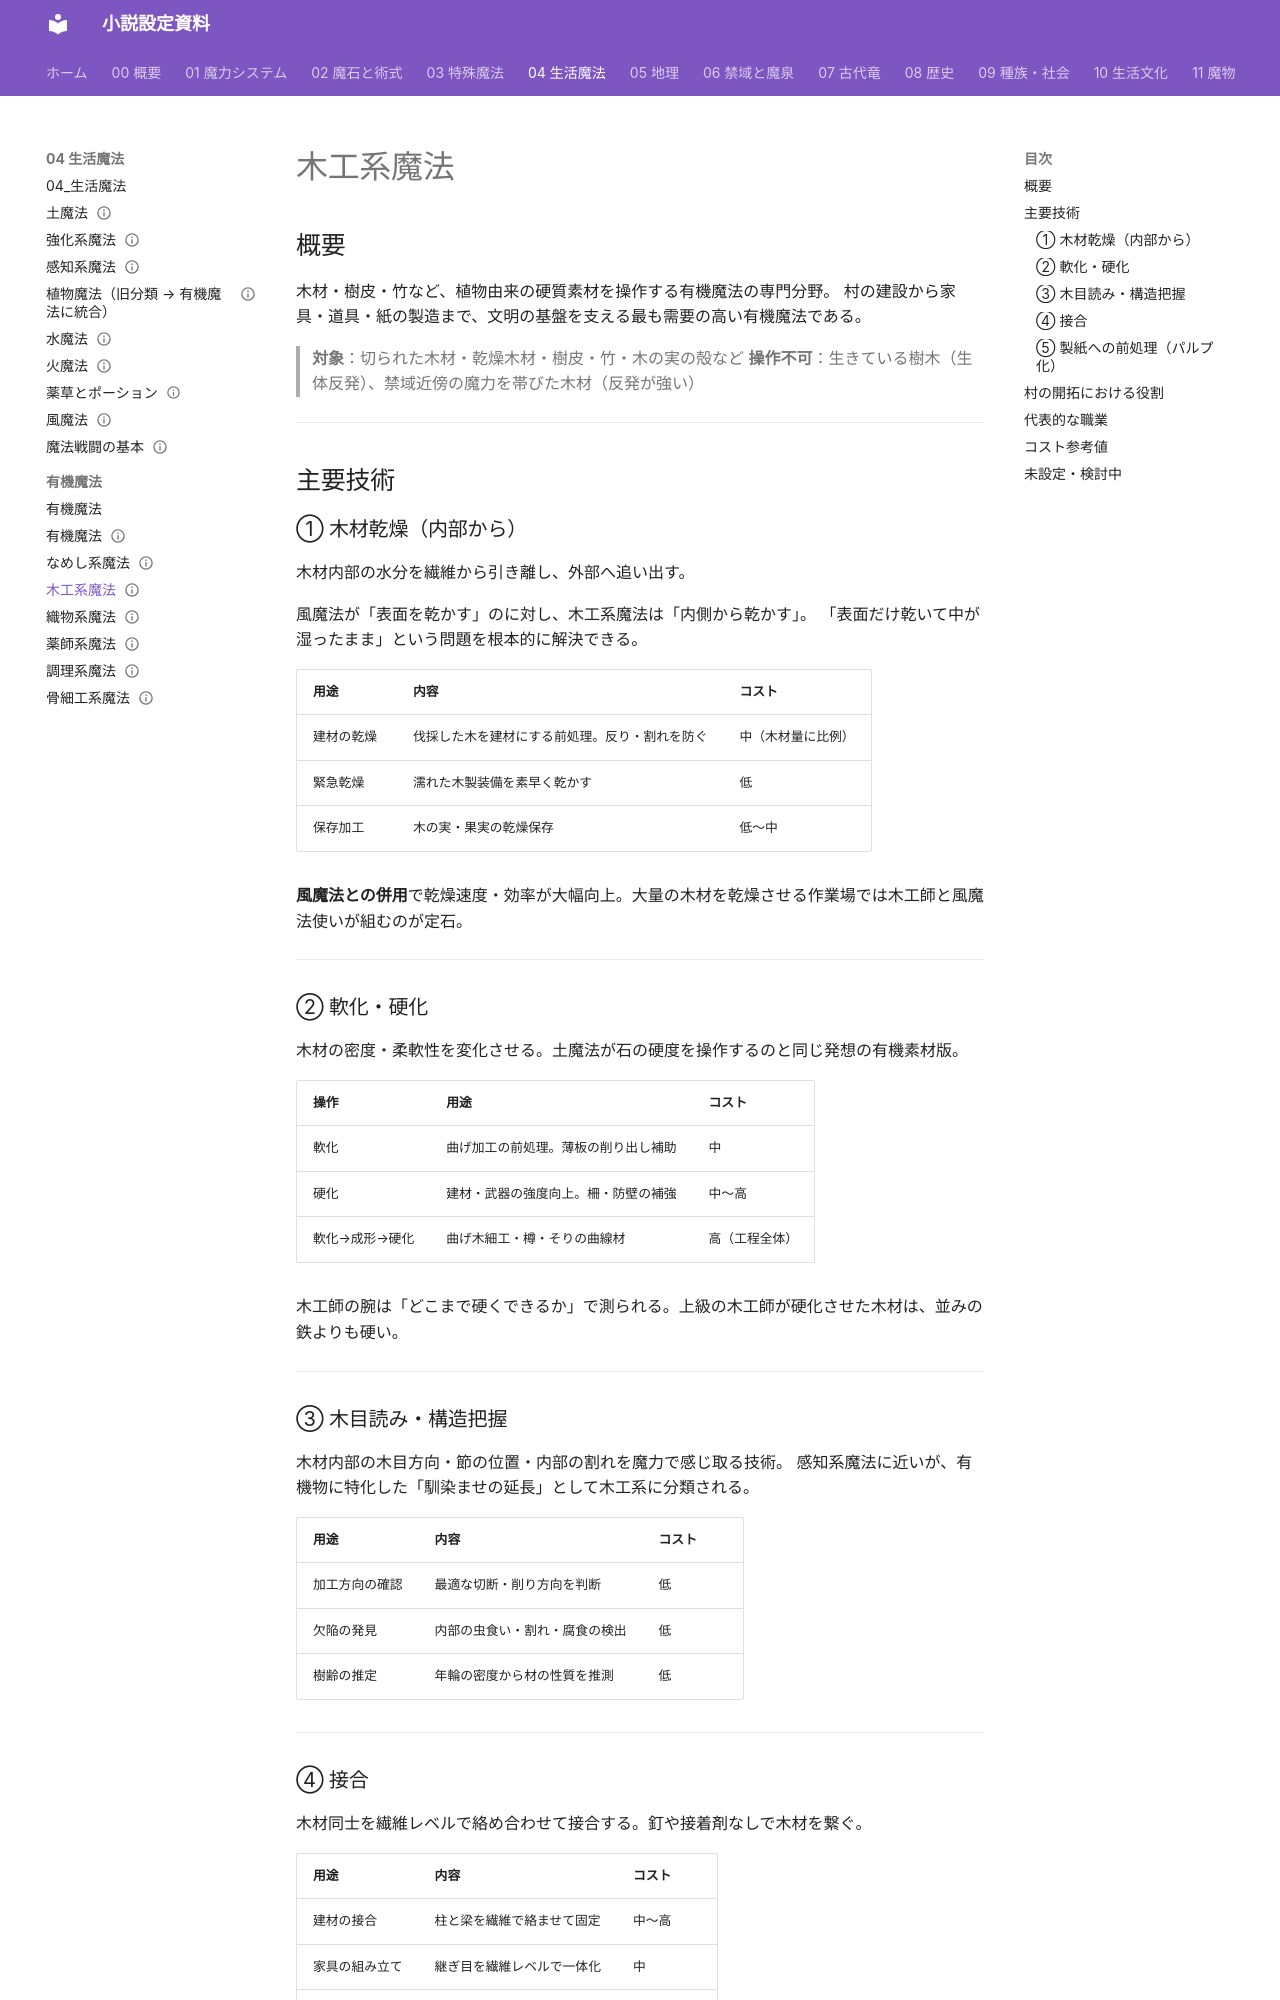

repository: annachloe2025/shosetu · page: 04_生活魔法/有機魔法/木工系魔法/index.html · generator: mkdocs

---
type: 有機魔法
aliases: [木工系魔法]
tags:
  - 魔法/生活
  - 魔法/有機
status: 設計中
---
# 木工系魔法

## 概要

木材・樹皮・竹など、植物由来の硬質素材を操作する有機魔法の専門分野。
村の建設から家具・道具・紙の製造まで、文明の基盤を支える最も需要の高い有機魔法である。

> **対象**：切られた木材・乾燥木材・樹皮・竹・木の実の殻など
> **操作不可**：生きている樹木（生体反発）、禁域近傍の魔力を帯びた木材（反発が強い）

---

## 主要技術

### ① 木材乾燥（内部から）

木材内部の水分を繊維から引き離し、外部へ追い出す。

風魔法が「表面を乾かす」のに対し、木工系魔法は「内側から乾かす」。
「表面だけ乾いて中が湿ったまま」という問題を根本的に解決できる。

| 用途 | 内容 | コスト |
|------|------|--------|
| 建材の乾燥 | 伐採した木を建材にする前処理。反り・割れを防ぐ | 中（木材量に比例） |
| 緊急乾燥 | 濡れた木製装備を素早く乾かす | 低 |
| 保存加工 | 木の実・果実の乾燥保存 | 低〜中 |

**風魔法との併用**で乾燥速度・効率が大幅向上。大量の木材を乾燥させる作業場では木工師と風魔法使いが組むのが定石。

---

### ② 軟化・硬化

木材の密度・柔軟性を変化させる。土魔法が石の硬度を操作するのと同じ発想の有機素材版。

| 操作 | 用途 | コスト |
|------|------|--------|
| 軟化 | 曲げ加工の前処理。薄板の削り出し補助 | 中 |
| 硬化 | 建材・武器の強度向上。柵・防壁の補強 | 中〜高 |
| 軟化→成形→硬化 | 曲げ木細工・樽・そりの曲線材 | 高（工程全体） |

木工師の腕は「どこまで硬くできるか」で測られる。上級の木工師が硬化させた木材は、並みの鉄よりも硬い。

---

### ③ 木目読み・構造把握

木材内部の木目方向・節の位置・内部の割れを魔力で感じ取る技術。
感知系魔法に近いが、有機物に特化した「馴染ませの延長」として木工系に分類される。

| 用途 | 内容 | コスト |
|------|------|--------|
| 加工方向の確認 | 最適な切断・削り方向を判断 | 低 |
| 欠陥の発見 | 内部の虫食い・割れ・腐食の検出 | 低 |
| 樹齢の推定 | 年輪の密度から材の性質を推測 | 低 |

---
